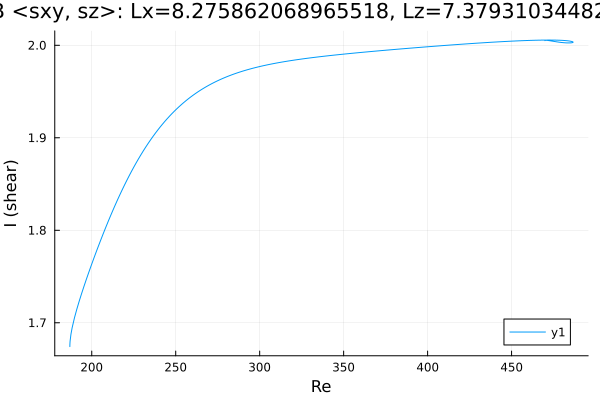

The data file committed next to this chart (first rows):
Re, shear
187, 1.674
187, 1.674
187, 1.674
187, 1.674
187, 1.674
187, 1.674
187, 1.674
187, 1.675
187, 1.675
187, 1.676
187, 1.678
187.1, 1.68
187.6, 1.688
188.3, 1.695
189.7, 1.706
191.1, 1.715
192.6, 1.724
194, 1.732
195.4, 1.739
196.8, 1.747
198.2, 1.754
199.6, 1.762
201, 1.769
202.5, 1.776
203.9, 1.782
205.3, 1.789
206.7, 1.796
208.1, 1.802
209.5, 1.808
210.9, 1.815
212.4, 1.821
213.8, 1.826
215.2, 1.832
216.6, 1.838
218, 1.843
219.4, 1.849
220.8, 1.854
222.3, 1.859
223.7, 1.864
225.1, 1.868
226.5, 1.873
227.9, 1.877
229.3, 1.882
230.7, 1.886
232.2, 1.89
233.6, 1.894
235, 1.898
236.4, 1.901
237.8, 1.905
239.2, 1.908
240.6, 1.911
242.1, 1.915
243.5, 1.918
244.9, 1.921
246.3, 1.923
247.7, 1.926
249.1, 1.929
250.5, 1.931
252, 1.934
253.4, 1.936
... 318 more rows
